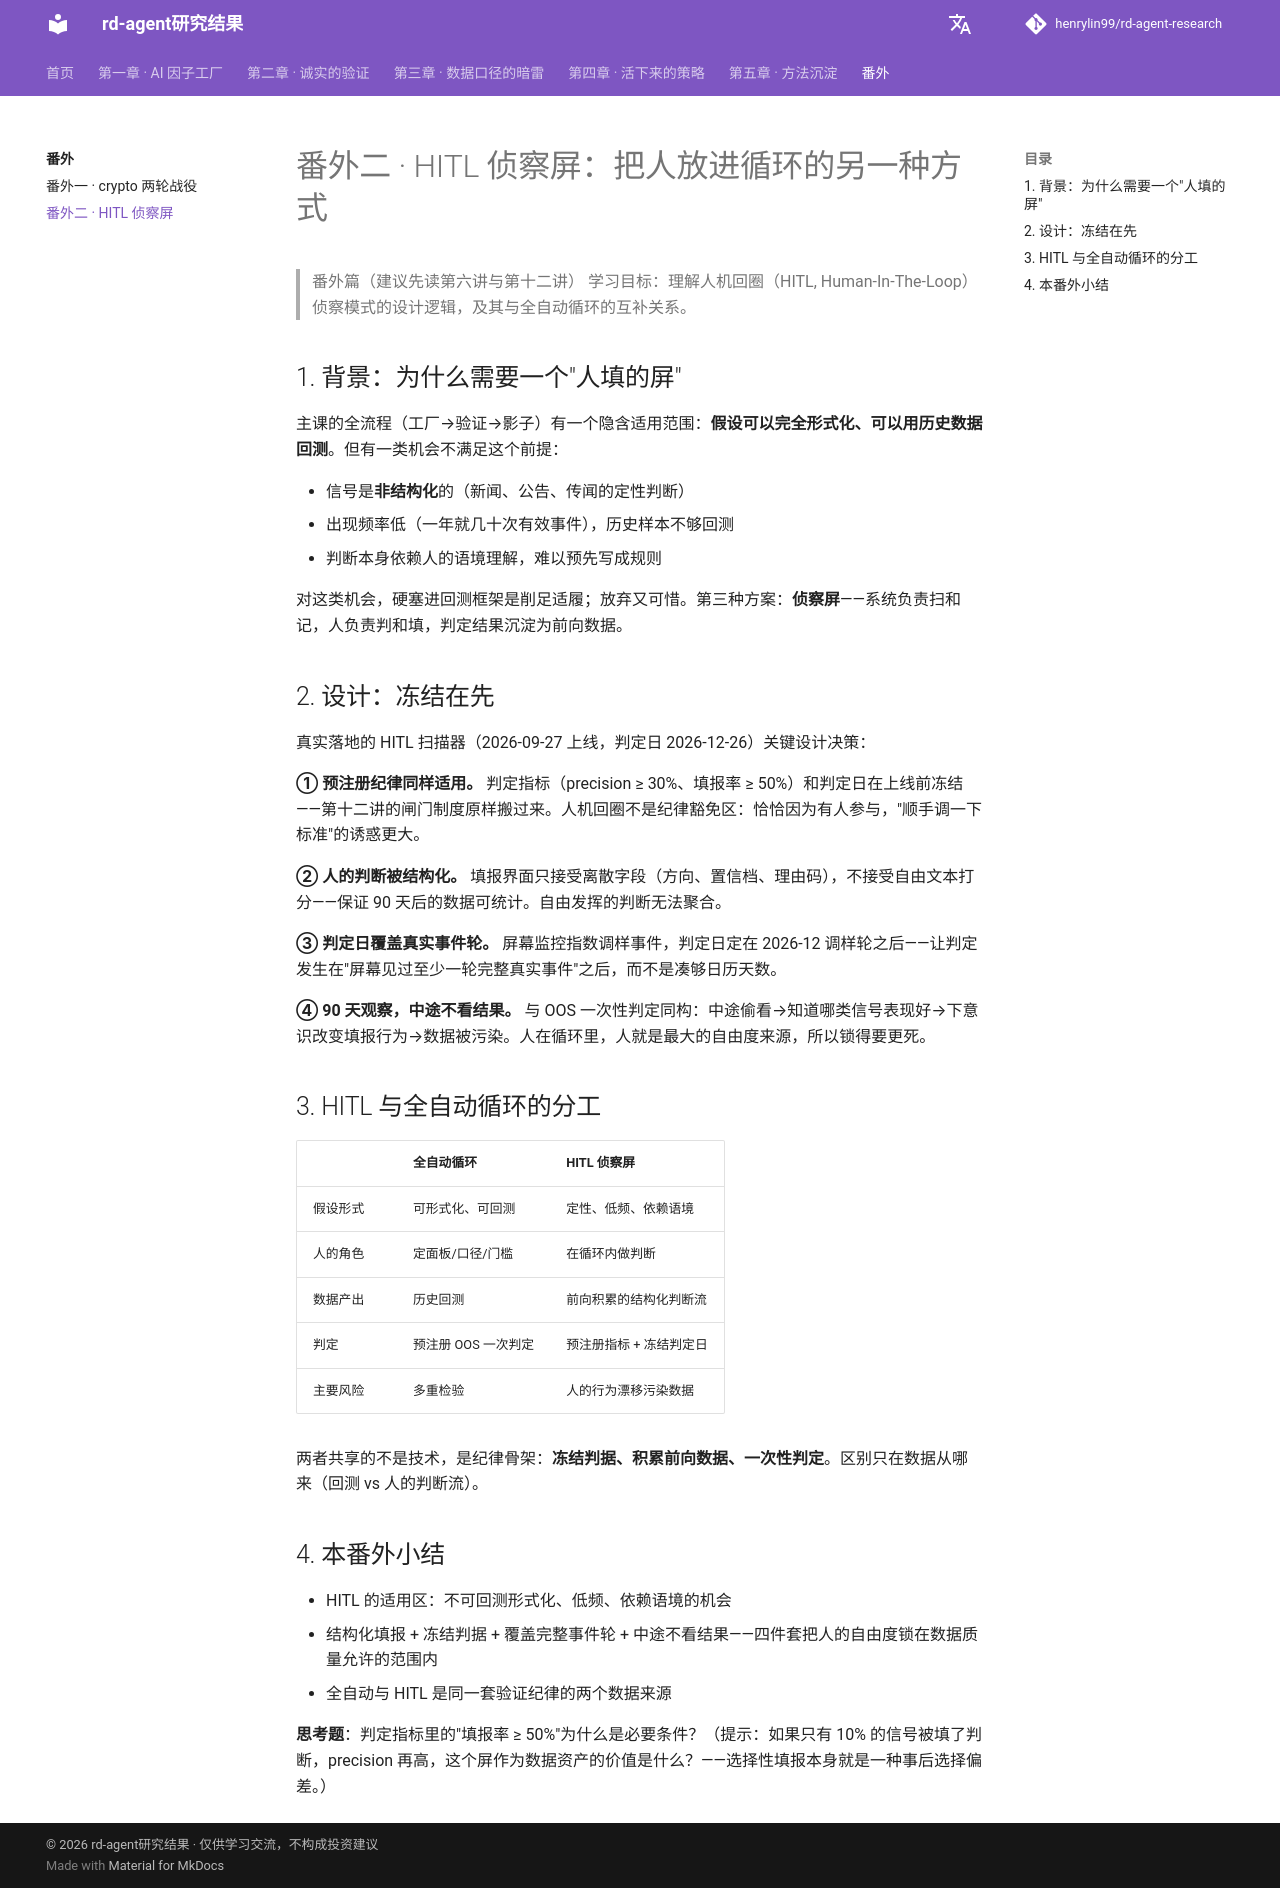

repository: henrylin99/rd-agent-research · page: extras/EX02_HITL扫描器/index.html · generator: mkdocs

# 番外二 · HITL 侦察屏：把人放进循环的另一种方式

> 番外篇（建议先读第六讲与第十二讲）
> 学习目标：理解人机回圈（HITL, Human-In-The-Loop）侦察模式的设计逻辑，及其与全自动循环的互补关系。

## 1. 背景：为什么需要一个"人填的屏"

主课的全流程（工厂→验证→影子）有一个隐含适用范围：**假设可以完全形式化、可以用历史数据回测**。但有一类机会不满足这个前提：

- 信号是**非结构化**的（新闻、公告、传闻的定性判断）
- 出现频率低（一年就几十次有效事件），历史样本不够回测
- 判断本身依赖人的语境理解，难以预先写成规则

对这类机会，硬塞进回测框架是削足适履；放弃又可惜。第三种方案：**侦察屏**——系统负责扫和记，人负责判和填，判定结果沉淀为前向数据。

## 2. 设计：冻结在先

真实落地的 HITL 扫描器（2026-09-27 上线，判定日 2026-12-26）关键设计决策：

**① 预注册纪律同样适用。** 判定指标（precision ≥ 30%、填报率 ≥ 50%）和判定日在上线前冻结——第十二讲的闸门制度原样搬过来。人机回圈不是纪律豁免区：恰恰因为有人参与，"顺手调一下标准"的诱惑更大。

**② 人的判断被结构化。** 填报界面只接受离散字段（方向、置信档、理由码），不接受自由文本打分——保证 90 天后的数据可统计。自由发挥的判断无法聚合。

**③ 判定日覆盖真实事件轮。** 屏幕监控指数调样事件，判定日定在 2026-12 调样轮之后——让判定发生在"屏幕见过至少一轮完整真实事件"之后，而不是凑够日历天数。

**④ 90 天观察，中途不看结果。** 与 OOS 一次性判定同构：中途偷看→知道哪类信号表现好→下意识改变填报行为→数据被污染。人在循环里，人就是最大的自由度来源，所以锁得要更死。

## 3. HITL 与全自动循环的分工

| | 全自动循环 | HITL 侦察屏 |
|---|---|---|
| 假设形式 | 可形式化、可回测 | 定性、低频、依赖语境 |
| 人的角色 | 定面板/口径/门槛 | 在循环内做判断 |
| 数据产出 | 历史回测 | 前向积累的结构化判断流 |
| 判定 | 预注册 OOS 一次判定 | 预注册指标 + 冻结判定日 |
| 主要风险 | 多重检验 | 人的行为漂移污染数据 |

两者共享的不是技术，是纪律骨架：**冻结判据、积累前向数据、一次性判定**。区别只在数据从哪来（回测 vs 人的判断流）。

## 4. 本番外小结

- HITL 的适用区：不可回测形式化、低频、依赖语境的机会
- 结构化填报 + 冻结判据 + 覆盖完整事件轮 + 中途不看结果——四件套把人的自由度锁在数据质量允许的范围内
- 全自动与 HITL 是同一套验证纪律的两个数据来源

**思考题**：判定指标里的"填报率 ≥ 50%"为什么是必要条件？（提示：如果只有 10% 的信号被填了判断，precision 再高，这个屏作为数据资产的价值是什么？——选择性填报本身就是一种事后选择偏差。）
